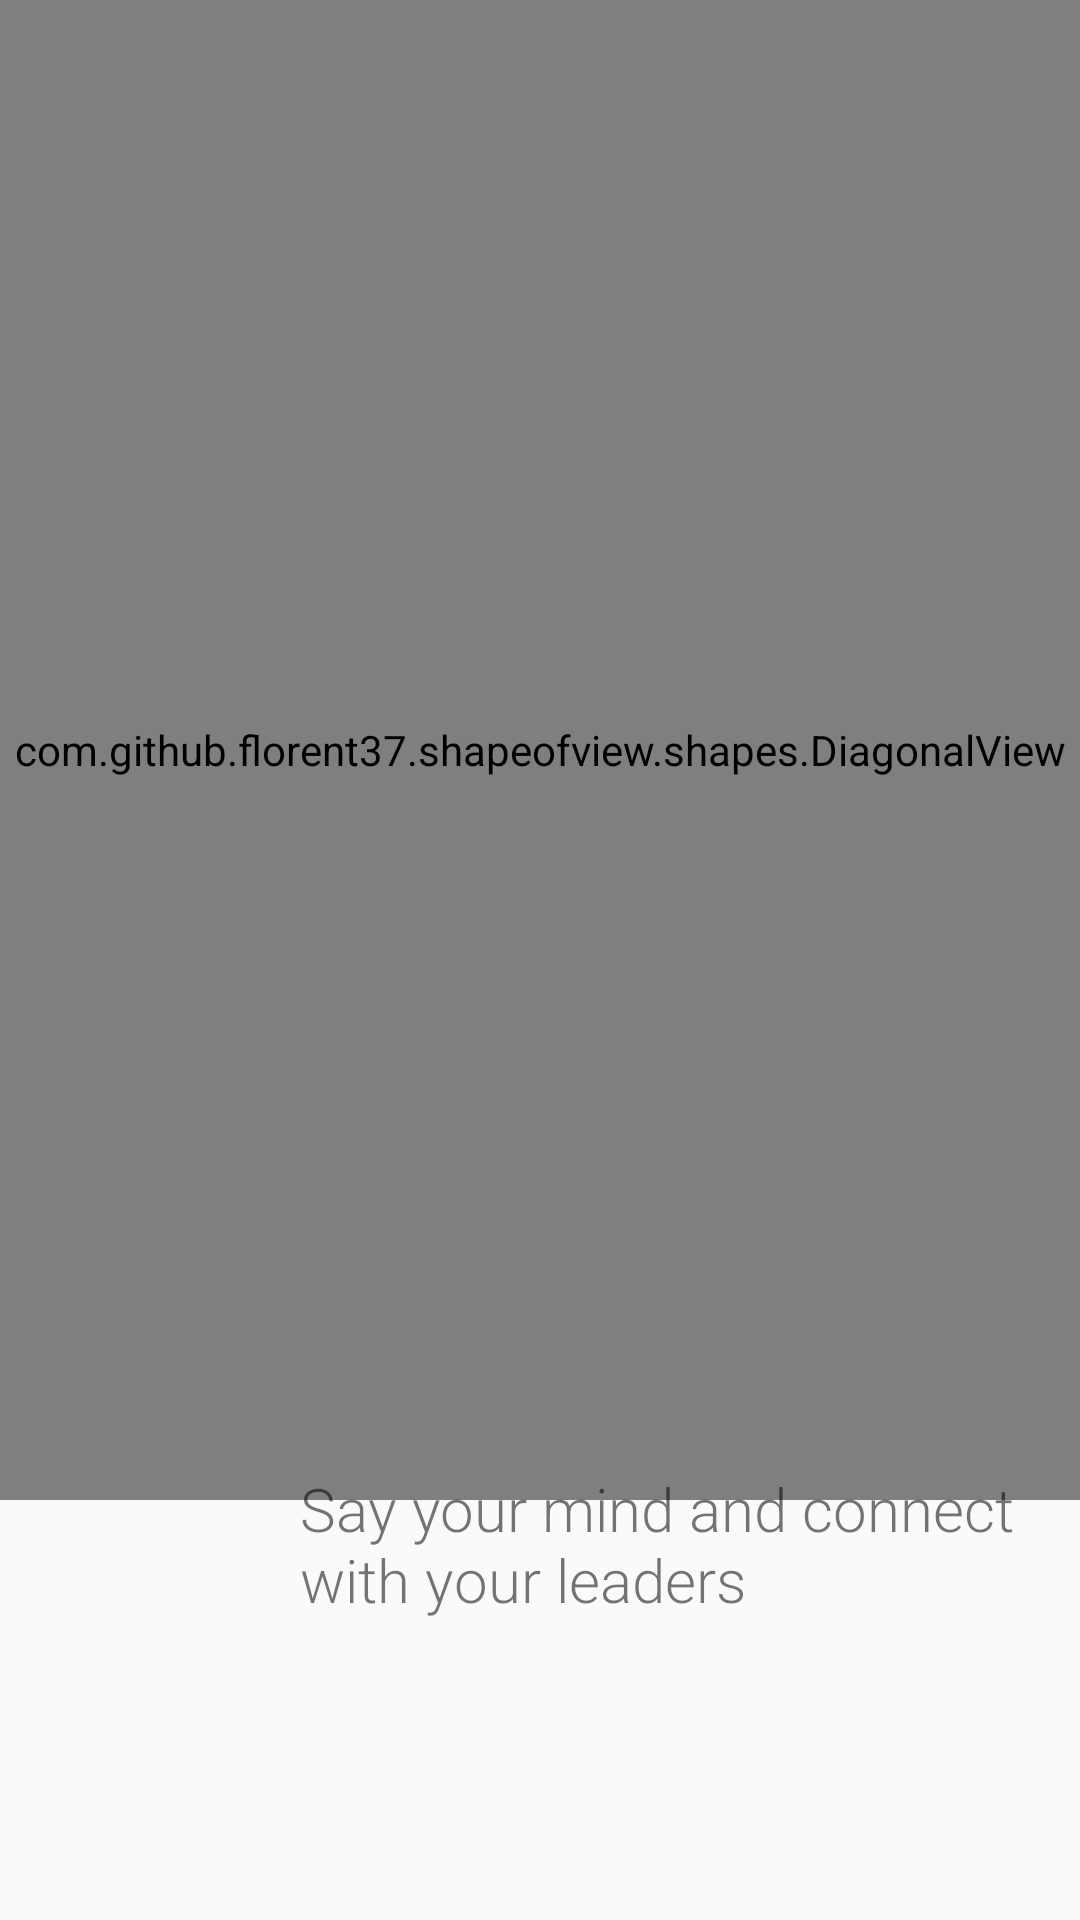

Write the Android layout XML for this screen, with the resource values it uses.
<!-- AndroidManifest.xml: application theme AppTheme -->
<!-- res/layout/intro_screen2.xml -->
<?xml version="1.0" encoding="utf-8"?>
<RelativeLayout xmlns:android="http://schemas.android.com/apk/res/android"
    android:layout_width="match_parent"
    android:layout_height="match_parent"
    xmlns:app="http://schemas.android.com/apk/res-auto">

    <com.github.florent37.shapeofview.shapes.DiagonalView
        android:layout_width="420dp"
        android:layout_height="500dp"
        app:shape_diagonal_angle="20"
        app:shape_diagonal_position="bottom"
        app:shape_diagonal_direction="left"
        >
        <ImageView
            android:layout_width="420dp"
            android:layout_height="500dp"
            android:src="@drawable/nigeria"
            android:scaleType="center"
            />
    </com.github.florent37.shapeofview.shapes.DiagonalView>

    <TextView
        android:layout_width="wrap_content"
        android:layout_height="wrap_content"
        android:layout_alignParentBottom="true"
        android:layout_marginBottom="100dp"
        android:fontFamily="sans-serif-light"
        android:text="Say your mind and connect with your leaders"
        android:layout_marginStart="100dp"
        android:textSize="20sp"
        />

</RelativeLayout>
<!-- resources referenced by this layout -->
<resources>
  <!-- drawable nigeria: jpg bitmap (drawable, 82379 bytes) -->
  <style name="AppTheme" parent="Theme.AppCompat.Light.NoActionBar">
          
          <item name="colorPrimary">@color/colorPrimary</item>
          <item name="colorPrimaryDark">@color/colorPrimaryDark</item>
          <item name="colorAccent">@color/colorAccent</item>
      </style>
  <color name="colorPrimary">#1E88E5</color>
  <color name="colorPrimaryDark">#1976d2</color>
  <color name="colorAccent">#1976d2</color>
</resources>
